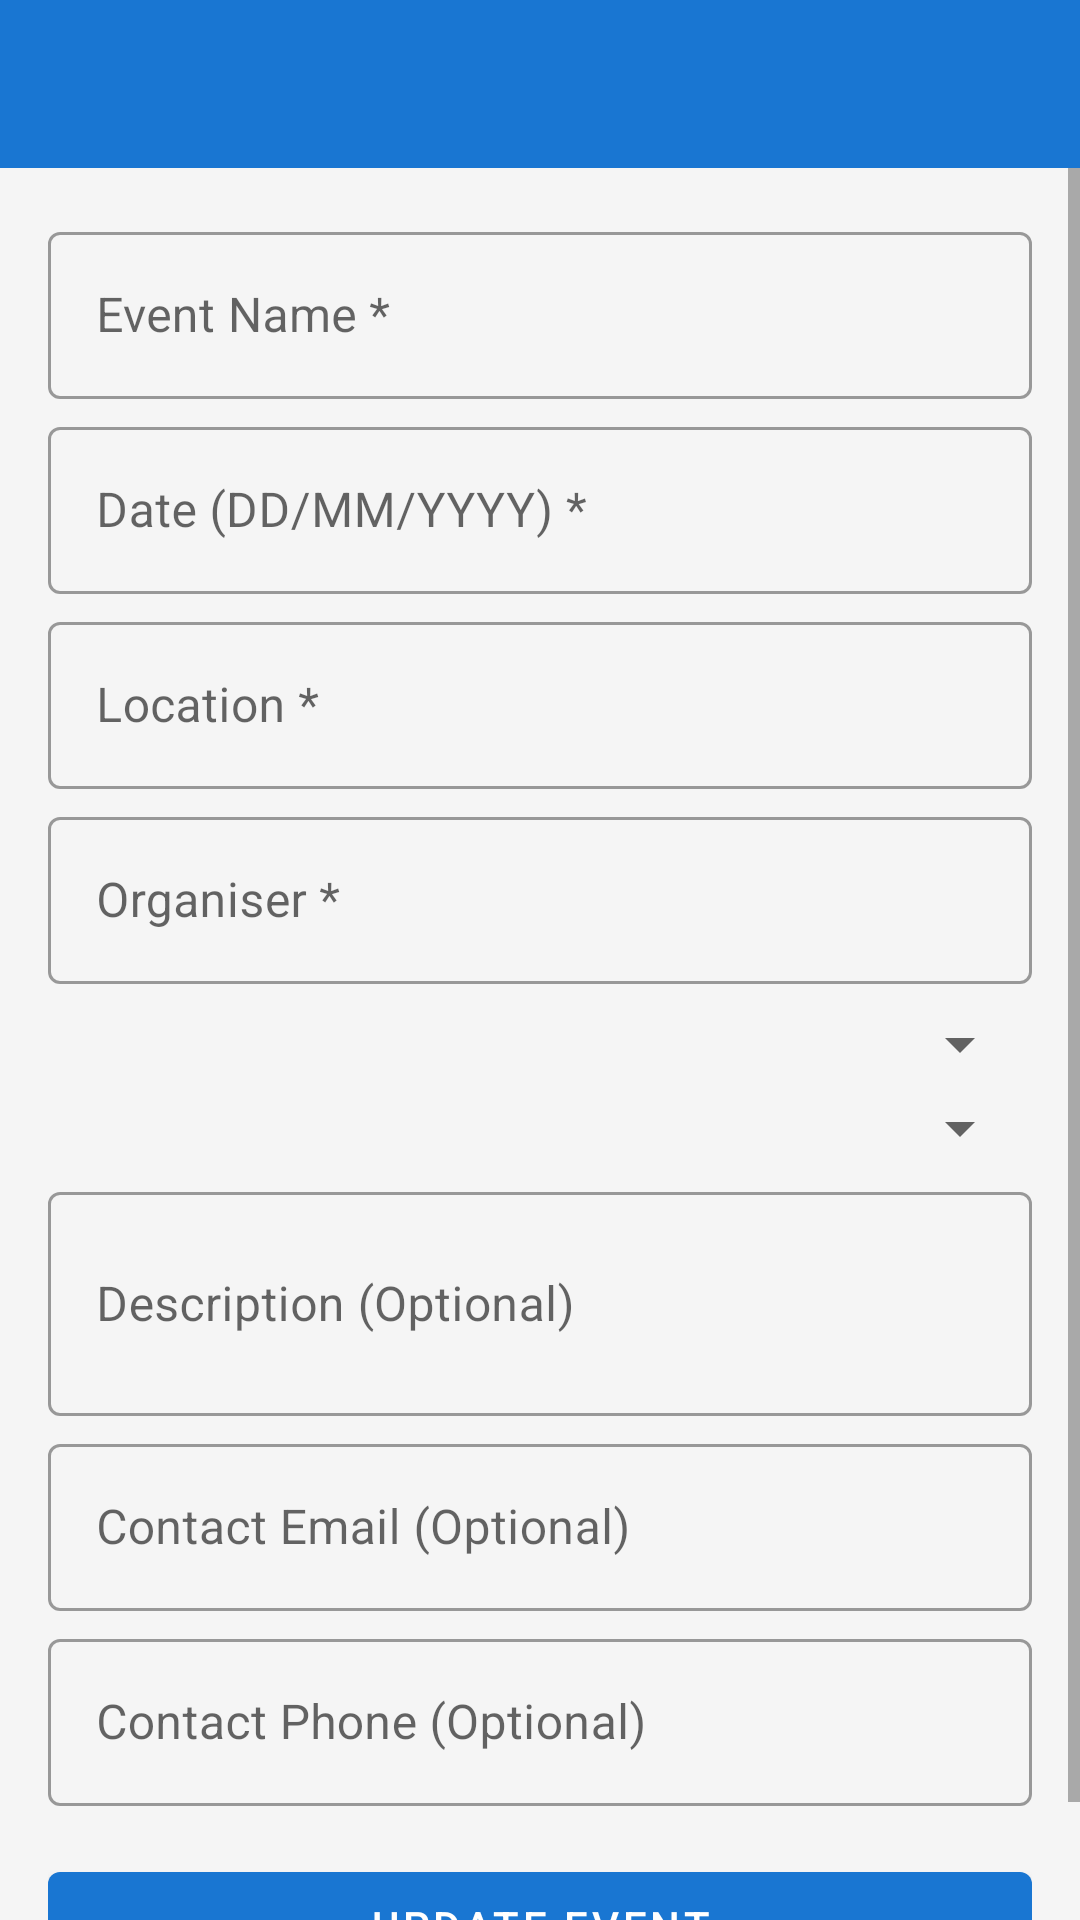

The Android layout XML behind this screen, and the referenced resources:
<!-- AndroidManifest.xml: application theme Theme.EventManager -->
<!-- res/layout/activity_edit_event.xml -->
<?xml version="1.0" encoding="utf-8"?>
<LinearLayout
    xmlns:android="http://schemas.android.com/apk/res/android"
    xmlns:app="http://schemas.android.com/apk/res-auto"
    android:layout_width="match_parent"
    android:layout_height="match_parent"
    android:orientation="vertical">

    <com.google.android.material.appbar.MaterialToolbar
        android:id="@+id/toolbar"
        android:layout_width="match_parent"
        android:layout_height="?attr/actionBarSize"
        android:background="?attr/colorPrimary"
        app:titleTextColor="@android:color/white" />

    <ScrollView
        android:layout_width="match_parent"
        android:layout_height="match_parent">

        <LinearLayout
            android:layout_width="match_parent"
            android:layout_height="wrap_content"
            android:orientation="vertical"
            android:padding="16dp">

            <com.google.android.material.textfield.TextInputLayout
                android:layout_width="match_parent"
                android:layout_height="wrap_content"
                android:hint="Event Name *"
                style="@style/Widget.MaterialComponents.TextInputLayout.OutlinedBox">

                <com.google.android.material.textfield.TextInputEditText
                    android:id="@+id/etName"
                    android:layout_width="match_parent"
                    android:layout_height="wrap_content" />
            </com.google.android.material.textfield.TextInputLayout>

            <com.google.android.material.textfield.TextInputLayout
                android:layout_width="match_parent"
                android:layout_height="wrap_content"
                android:hint="Date (DD/MM/YYYY) *"
                style="@style/Widget.MaterialComponents.TextInputLayout.OutlinedBox"
                android:layout_marginTop="4dp">

                <com.google.android.material.textfield.TextInputEditText
                    android:id="@+id/etDate"
                    android:layout_width="match_parent"
                    android:layout_height="wrap_content" />
            </com.google.android.material.textfield.TextInputLayout>

            <com.google.android.material.textfield.TextInputLayout
                android:layout_width="match_parent"
                android:layout_height="wrap_content"
                android:hint="Location *"
                style="@style/Widget.MaterialComponents.TextInputLayout.OutlinedBox"
                android:layout_marginTop="4dp">

                <com.google.android.material.textfield.TextInputEditText
                    android:id="@+id/etLocation"
                    android:layout_width="match_parent"
                    android:layout_height="wrap_content" />
            </com.google.android.material.textfield.TextInputLayout>

            <com.google.android.material.textfield.TextInputLayout
                android:layout_width="match_parent"
                android:layout_height="wrap_content"
                android:hint="Organiser *"
                style="@style/Widget.MaterialComponents.TextInputLayout.OutlinedBox"
                android:layout_marginTop="4dp">

                <com.google.android.material.textfield.TextInputEditText
                    android:id="@+id/etOrganiser"
                    android:layout_width="match_parent"
                    android:layout_height="wrap_content" />
            </com.google.android.material.textfield.TextInputLayout>

            <Spinner
                android:id="@+id/spinnerType"
                android:layout_width="match_parent"
                android:layout_height="wrap_content"
                android:layout_marginTop="8dp" />

            <Spinner
                android:id="@+id/spinnerStatus"
                android:layout_width="match_parent"
                android:layout_height="wrap_content"
                android:layout_marginTop="4dp" />

            <com.google.android.material.textfield.TextInputLayout
                android:layout_width="match_parent"
                android:layout_height="wrap_content"
                android:hint="Description (Optional)"
                style="@style/Widget.MaterialComponents.TextInputLayout.OutlinedBox"
                android:layout_marginTop="4dp">

                <com.google.android.material.textfield.TextInputEditText
                    android:id="@+id/etDescription"
                    android:layout_width="match_parent"
                    android:layout_height="wrap_content"
                    android:inputType="textMultiLine"
                    android:minLines="2" />
            </com.google.android.material.textfield.TextInputLayout>

            <com.google.android.material.textfield.TextInputLayout
                android:layout_width="match_parent"
                android:layout_height="wrap_content"
                android:hint="Contact Email (Optional)"
                style="@style/Widget.MaterialComponents.TextInputLayout.OutlinedBox"
                android:layout_marginTop="4dp">

                <com.google.android.material.textfield.TextInputEditText
                    android:id="@+id/etEmail"
                    android:layout_width="match_parent"
                    android:layout_height="wrap_content"
                    android:inputType="textEmailAddress" />
            </com.google.android.material.textfield.TextInputLayout>

            <com.google.android.material.textfield.TextInputLayout
                android:layout_width="match_parent"
                android:layout_height="wrap_content"
                android:hint="Contact Phone (Optional)"
                style="@style/Widget.MaterialComponents.TextInputLayout.OutlinedBox"
                android:layout_marginTop="4dp">

                <com.google.android.material.textfield.TextInputEditText
                    android:id="@+id/etPhone"
                    android:layout_width="match_parent"
                    android:layout_height="wrap_content"
                    android:inputType="phone" />
            </com.google.android.material.textfield.TextInputLayout>

            <com.google.android.material.button.MaterialButton
                android:id="@+id/btnUpdate"
                android:layout_width="match_parent"
                android:layout_height="wrap_content"
                android:layout_marginTop="16dp"
                android:text="Update Event" />
        </LinearLayout>
    </ScrollView>
</LinearLayout>
<!-- resources referenced by this layout -->
<resources>
  <style name="Theme.EventManager" parent="Theme.MaterialComponents.DayNight.NoActionBar">
          <item name="colorPrimary">@color/primary</item>
          <item name="colorPrimaryVariant">@color/primary_dark</item>
          <item name="colorOnPrimary">@android:color/white</item>
          <item name="colorSecondary">@color/accent</item>
          <item name="android:statusBarColor">@color/primary_dark</item>
          <item name="android:windowBackground">@color/background</item>
      </style>
  <color name="primary">#1976D2</color>
  <color name="primary_dark">#1565C0</color>
  <color name="accent">#FF9800</color>
  <color name="background">#F5F5F5</color>
</resources>
